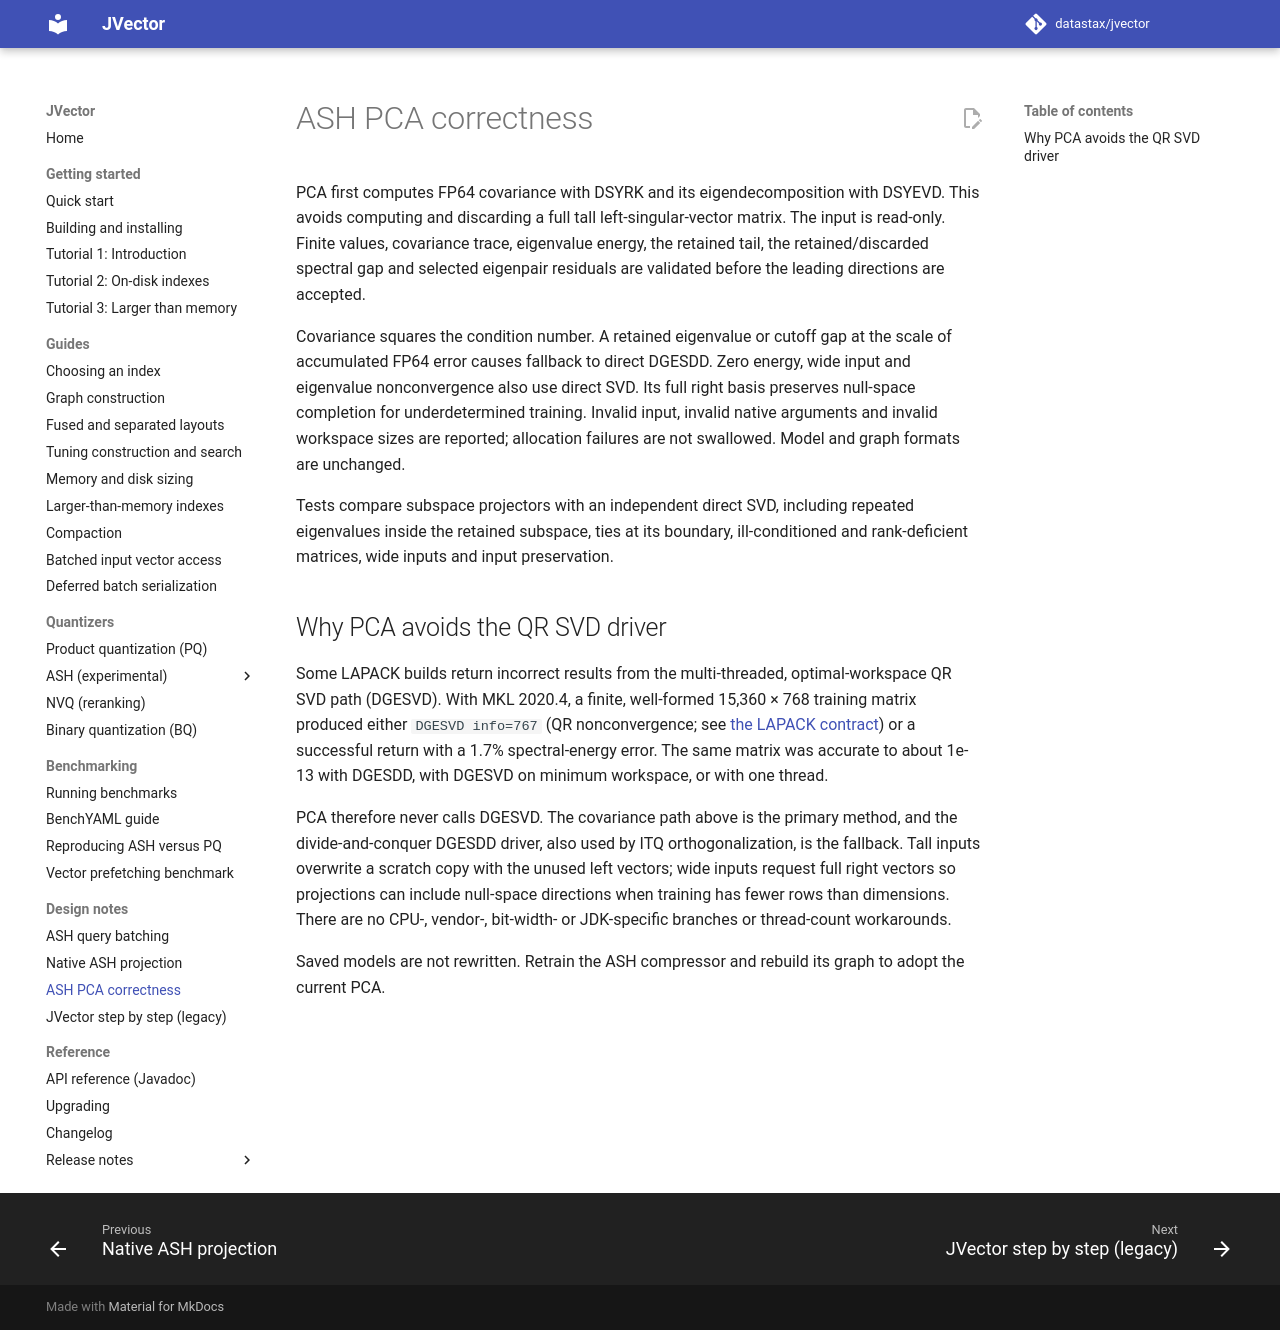

repository: datastax/jvector · page: 4.1/ash-pca-native-svd/index.html · generator: mkdocs

# ASH PCA correctness

PCA first computes FP64 covariance with DSYRK and its eigendecomposition with
DSYEVD. This avoids computing and discarding a full tall left-singular-vector
matrix. The input is read-only. Finite values, covariance trace, eigenvalue energy,
the retained tail, the retained/discarded spectral gap and selected eigenpair
residuals are validated before the leading directions are accepted.

Covariance squares the condition number. A retained eigenvalue or cutoff gap
at the scale of accumulated FP64 error causes fallback to direct DGESDD. Zero
energy, wide input and eigenvalue nonconvergence also use direct SVD. Its full
right basis preserves null-space completion for underdetermined training.
Invalid input, invalid native arguments and invalid workspace sizes are reported;
allocation failures are not swallowed. Model and graph formats are unchanged.

Tests compare subspace projectors with an independent direct SVD, including
repeated eigenvalues inside the retained subspace, ties at its boundary,
ill-conditioned and rank-deficient matrices, wide inputs and input preservation.

## Why PCA avoids the QR SVD driver

Some LAPACK builds return incorrect results from the multi-threaded,
optimal-workspace QR SVD path (DGESVD). With MKL 2020.4, a finite, well-formed
15,360 × 768 training matrix produced either `DGESVD info=767` (QR
nonconvergence; see
[the LAPACK contract](https://www.netlib.org/lapack/explore-html/d1/d7f/group__gesvd_gac6bd5d4e645049e49bb70691180abf07.html))
or a successful return with a 1.7% spectral-energy error. The same matrix was
accurate to about 1e-13 with DGESDD, with DGESVD on minimum workspace, or with
one thread.

PCA therefore never calls DGESVD. The covariance path above is the primary
method, and the divide-and-conquer DGESDD driver, also used by ITQ
orthogonalization, is the fallback. Tall inputs overwrite a scratch copy with the
unused left vectors; wide inputs request full right vectors so projections can
include null-space directions when training has fewer rows than dimensions.
There are no CPU-, vendor-, bit-width- or JDK-specific branches or thread-count
workarounds.

Saved models are not rewritten. Retrain the ASH compressor and rebuild its graph
to adopt the current PCA.
